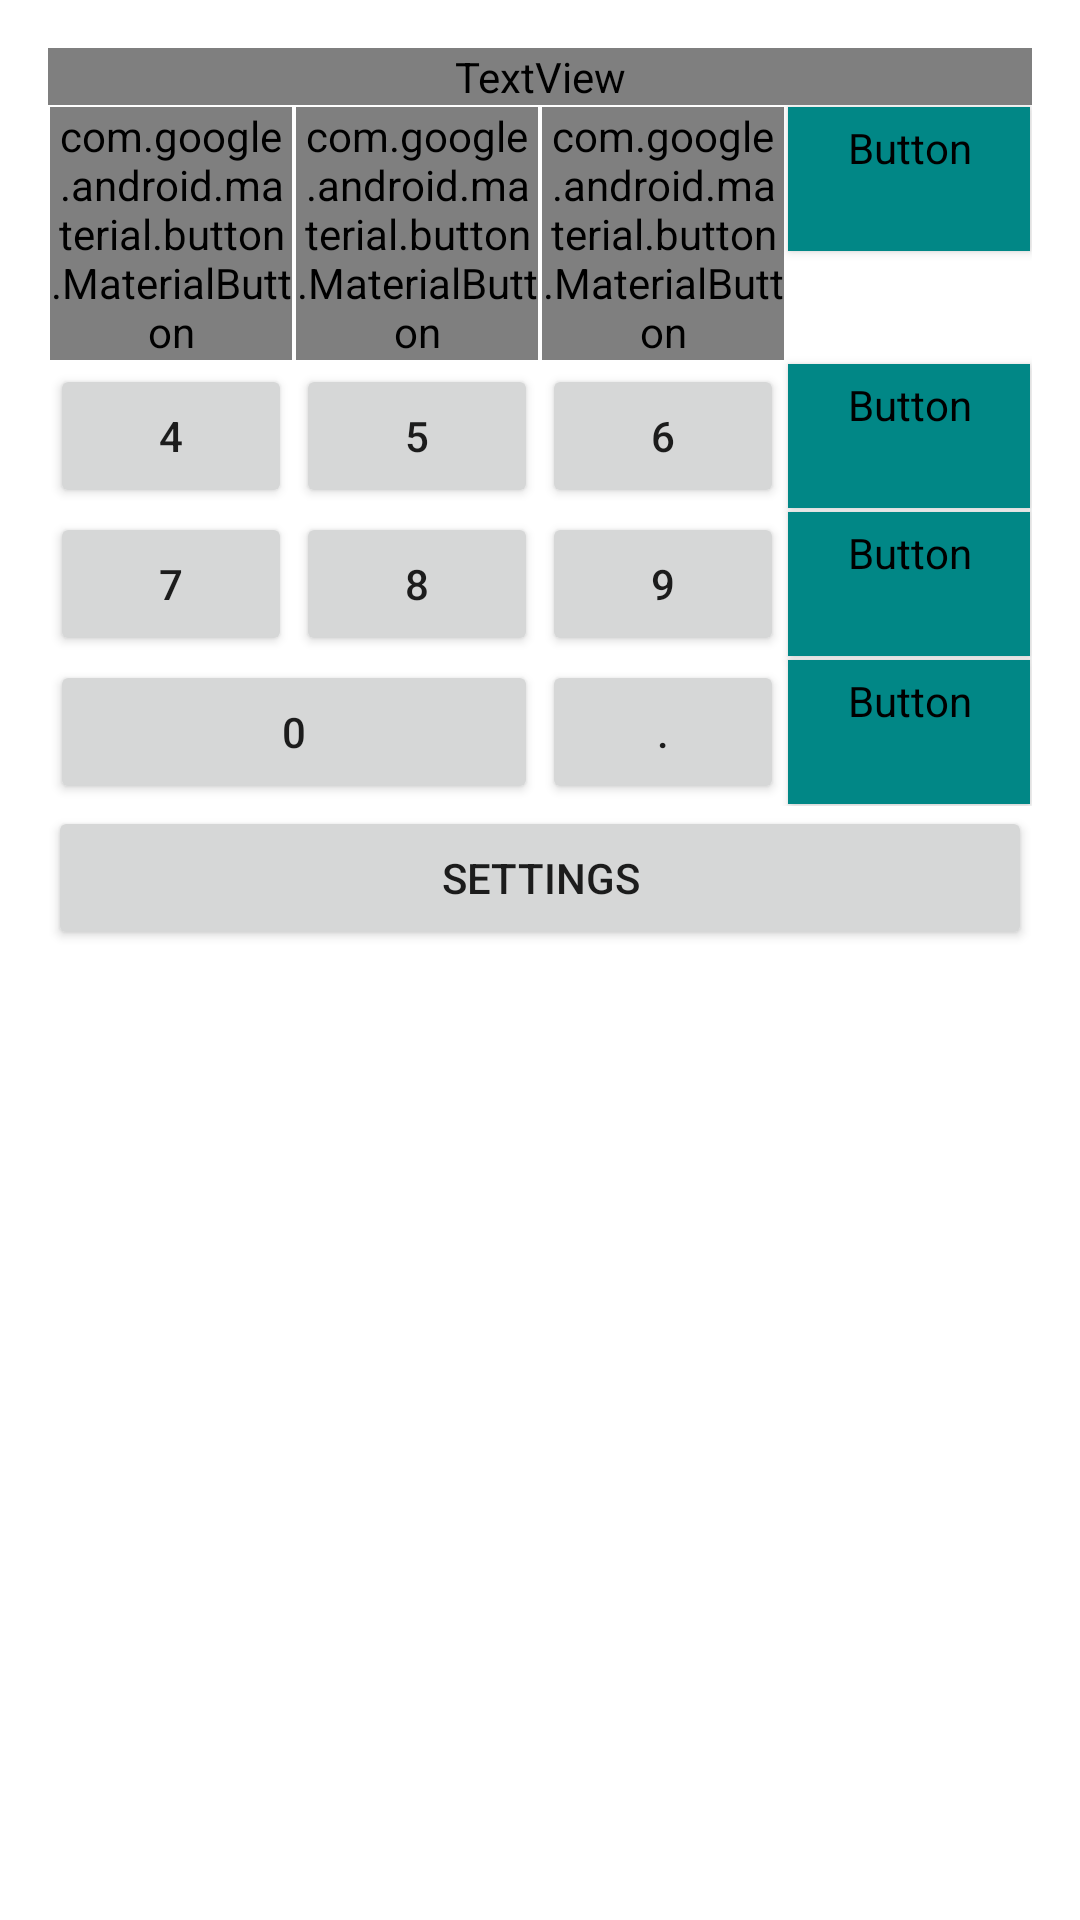

Layout XML and referenced resources for this Android screen:
<!-- AndroidManifest.xml: application theme Theme.Calculator30 -->
<!-- res/layout/activity_calculator.xml -->
<?xml version="1.0" encoding="utf-8"?>
<LinearLayout xmlns:android="http://schemas.android.com/apk/res/android"
    android:layout_width="match_parent"
    android:layout_height="match_parent"
    xmlns:tools="http://schemas.android.com/tools"
    android:padding="16dp"
    android:orientation="vertical">

    <TextView
        android:id="@+id/txt_result"
        android:layout_width="match_parent"
        android:layout_height="wrap_content"
        android:gravity="end"
        android:fontFamily="@font/open_sans"
        android:textSize="@dimen/calc_text_size"
        android:textColor="@color/calc_text_color"
        tools:text="100500" />

    <GridLayout
        android:layout_width="match_parent"
        android:layout_height="wrap_content"
        android:columnCount="4">

        <com.google.android.material.button.MaterialButton
            android:id="@+id/key_1"
            android:layout_width="0dp"
            android:layout_height="wrap_content"
            android:text="@string/key_1"
            android:layout_margin="@dimen/card_margin"
            android:layout_columnWeight="1"
            android:layout_gravity="fill_horizontal" />

        <com.google.android.material.button.MaterialButton
            android:id="@+id/key_2"
            android:layout_width="0dp"
            android:layout_height="wrap_content"
            android:text="@string/key_2"
            android:layout_columnWeight="1"
            android:layout_margin="@dimen/card_margin"
            android:layout_gravity="fill_horizontal" />

        <com.google.android.material.button.MaterialButton
            android:id="@+id/key_3"
            android:layout_width="0dp"
            android:layout_height="wrap_content"
            android:text="@string/key_3"
            android:layout_columnWeight="1"
            android:layout_gravity="fill_horizontal"
            android:layout_margin="@dimen/card_margin" />

        <Button
            android:id="@+id/key_plus"
            android:layout_width="0dp"
            android:layout_height="wrap_content"
            android:text="@string/key_plus"
            android:layout_margin="@dimen/card_margin"
            style="@style/CalcButton.Operation"
            android:layout_columnWeight="1"
            android:layout_gravity="fill_horizontal" />

        <Button
            android:id="@+id/key_4"
            android:layout_width="0dp"
            android:layout_height="wrap_content"
            android:text="@string/key_4"
            android:layout_margin="@dimen/card_margin"
            android:layout_gravity="fill_horizontal" />

        <Button
            android:id="@+id/key_5"
            android:layout_width="0dp"
            android:layout_height="wrap_content"
            android:text="@string/key_5"
            android:layout_margin="@dimen/card_margin"
            android:layout_gravity="fill_horizontal" />

        <Button
            android:id="@+id/key_6"
            android:layout_width="0dp"
            android:layout_height="wrap_content"
            android:text="@string/key_6"
            android:layout_margin="@dimen/card_margin"
            android:layout_gravity="fill_horizontal" />

        <Button
            android:id="@+id/key_minus"
            android:layout_width="0dp"
            android:layout_height="wrap_content"
            android:text="@string/key_minus"
            android:layout_columnWeight="1"
            android:layout_gravity="fill_horizontal"
            style="@style/CalcButton.Operation" />

        <Button
            android:id="@+id/key_7"
            android:layout_width="0dp"
            android:layout_height="wrap_content"
            android:text="@string/key_7"
            android:layout_margin="@dimen/card_margin"
            android:layout_gravity="fill_horizontal" />

        <Button
            android:id="@+id/key_8"
            android:layout_width="0dp"
            android:layout_height="wrap_content"
            android:text="@string/key_8"
            android:layout_margin="@dimen/card_margin"
            android:layout_gravity="fill_horizontal" />

        <Button
            android:id="@+id/key_9"
            android:layout_width="0dp"
            android:layout_height="wrap_content"
            android:text="@string/key_9"
            android:layout_margin="@dimen/card_margin"
            android:layout_gravity="fill_horizontal" />

        <Button
            android:id="@+id/key_mult"
            android:layout_width="0dp"
            android:layout_height="wrap_content"
            android:text="@string/key_mult"
            android:layout_columnWeight="1"
            android:layout_gravity="fill_horizontal"
            style="@style/CalcButton.Operation" />

        <Button
            android:id="@+id/key_0"
            android:layout_width="0dp"
            android:layout_height="wrap_content"
            android:text="@string/key_0"
            android:layout_columnSpan="2"
            android:layout_margin="@dimen/card_margin"
            android:layout_gravity="fill_horizontal" />

        <Button
            android:id="@+id/key_dot"
            android:layout_width="0dp"
            android:layout_height="wrap_content"
            android:text="@string/key_dot"
            android:layout_margin="@dimen/card_margin"
            android:layout_gravity="fill_horizontal" />

        <Button
            android:id="@+id/key_div"
            android:layout_width="0dp"
            android:layout_height="wrap_content"
            android:text="@string/key_div"
            android:layout_columnWeight="1"
            android:layout_gravity="fill_horizontal"
            style="@style/CalcButton.Operation" />

    </GridLayout>

    <Button
        android:id="@+id/btn_settings"
        android:layout_width="match_parent"
        android:layout_height="wrap_content"
        android:text="@string/btn_settings" />

</LinearLayout>
<!-- resources referenced by this layout -->
<resources>
  <dimen name="calc_text_size">48sp</dimen>
  <dimen name="card_margin">0.5dp</dimen>
  <string name="btn_settings">Settings</string>
  <string name="key_0">0</string>
  <string name="key_1">1</string>
  <string name="key_2">2</string>
  <string name="key_3">3</string>
  <string name="key_4">4</string>
  <string name="key_5">5</string>
  <string name="key_6">6</string>
  <string name="key_7">7</string>
  <string name="key_8">8</string>
  <string name="key_9">9</string>
  <string name="key_div">/</string>
  <string name="key_dot">.</string>
  <string name="key_minus">-</string>
  <string name="key_mult">*</string>
  <string name="key_plus">+</string>
  <style name="CalcButton.Operation">
          <item name="android:backgroundTint">@color/teal_700</item>
      </style>
  <style name="Theme.Calculator30" parent="Theme.MaterialComponents.DayNight.DarkActionBar">
          
          <item name="colorPrimary">@color/purple_500</item>
          <item name="colorPrimaryVariant">@color/purple_700</item>
          <item name="colorOnPrimary">@color/white</item>
          
          <item name="colorSecondary">@color/teal_200</item>
          <item name="colorSecondaryVariant">@color/teal_700</item>
          <item name="colorOnSecondary">@color/black</item>
          
          <item name="android:statusBarColor" tools:targetApi="l">?attr/colorPrimaryVariant</item>
          
  
          <item name="materialButtonStyle">@style/CalcButton</item>
      </style>
  <style name="CalcButton" parent="Widget.MaterialComponents.Button">
          <item name="android:layout_margin">@dimen/card_margin</item>
          <item name="android:fontFamily">@font/open_sans</item>
          <item name="android:textSize">@dimen/calc_btn_size</item>
      </style>
  <dimen name="calc_btn_size">45sp</dimen>
  <!-- not gathered from this repository: default colours our renderer supplied (Android Studio template values) -->
  <color name="purple_500">#FF6200EE</color>
  <color name="purple_700">#FF3700B3</color>
  <color name="teal_200">#FF03DAC5</color>
  <color name="teal_700">#FF018786</color>
  <color name="black">#FF000000</color>
  <color name="white">#FFFFFFFF</color>
</resources>
